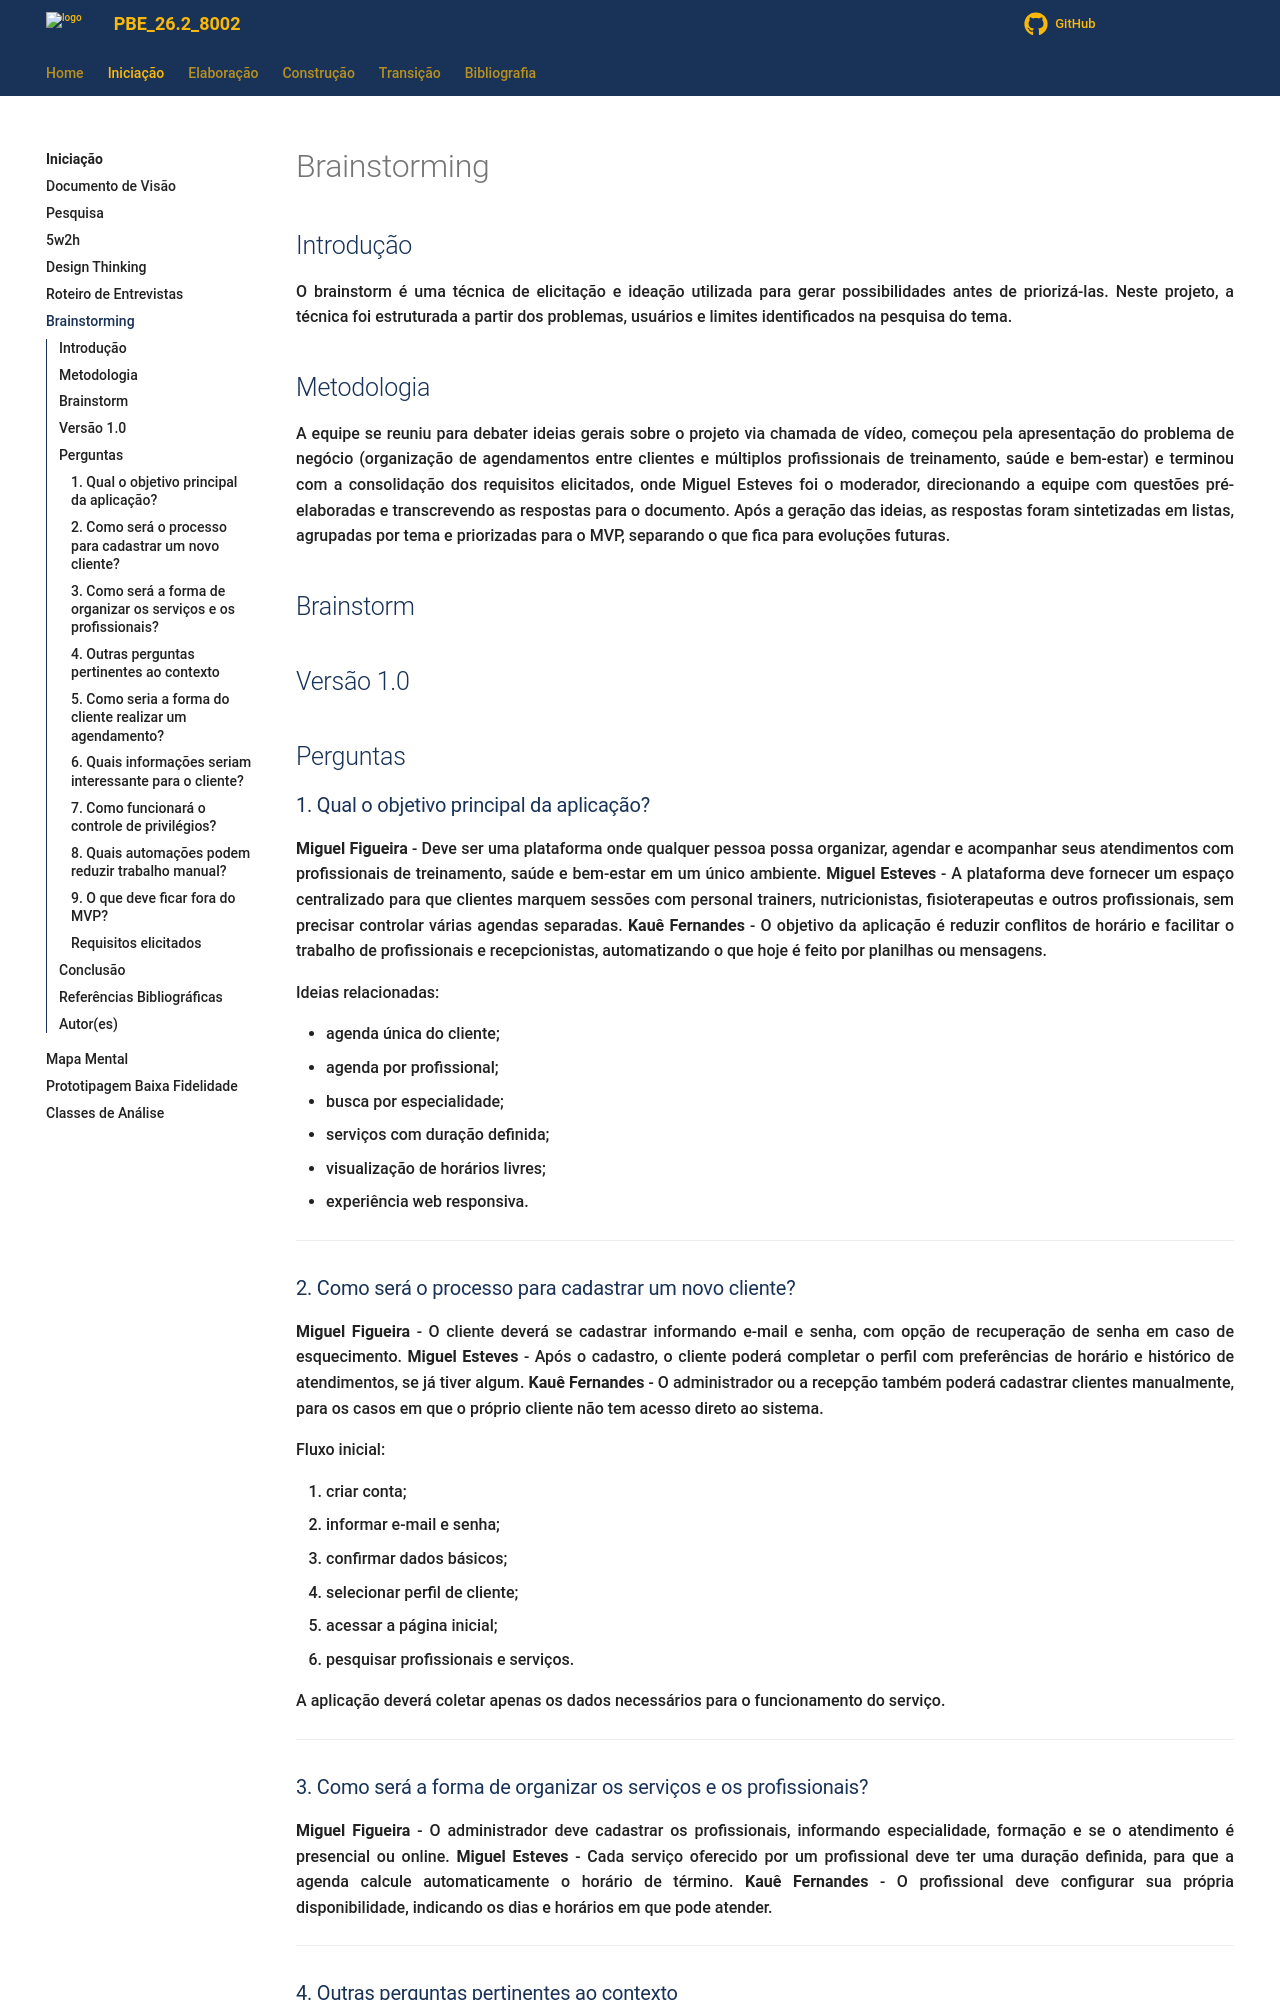

repository: Projetos-de-Extensao/PBE_26.2_8002_I · page: Iniciacao/Brainstorm/index.html · generator: mkdocs

---
id: brainstorm
title: Brainstorm
---

## Introdução

<p align = "justify">
O brainstorm é uma técnica de elicitação e ideação utilizada para gerar possibilidades antes de priorizá-las. Neste projeto, a técnica foi estruturada a partir dos problemas, usuários e limites identificados na pesquisa do tema.
</p>

## Metodologia

<p align = "justify">
A equipe se reuniu para debater ideias gerais sobre o projeto via chamada de vídeo, começou pela apresentação do problema de negócio (organização de agendamentos entre clientes e múltiplos profissionais de treinamento, saúde e bem-estar) e terminou com a consolidação dos requisitos elicitados, onde Miguel Esteves foi o moderador, direcionando a equipe com questões pré-elaboradas e transcrevendo as respostas para o documento.

Após a geração das ideias, as respostas foram sintetizadas em listas, agrupadas por tema e priorizadas para o MVP, separando o que fica para evoluções futuras.
</p>

## Brainstorm

## Versão 1.0

## Perguntas

### 1. Qual o objetivo principal da aplicação?

<p align = "justify">
<b>Miguel Figueira</b> - Deve ser uma plataforma onde qualquer pessoa possa organizar, agendar e acompanhar seus atendimentos com profissionais de treinamento, saúde e bem-estar em um único ambiente.

<b>Miguel Esteves</b> - A plataforma deve fornecer um espaço centralizado para que clientes marquem sessões com personal trainers, nutricionistas, fisioterapeutas e outros profissionais, sem precisar controlar várias agendas separadas.

<b>Kauê Fernandes</b> - O objetivo da aplicação é reduzir conflitos de horário e facilitar o trabalho de profissionais e recepcionistas, automatizando o que hoje é feito por planilhas ou mensagens.
</p>

Ideias relacionadas:

- agenda única do cliente;
- agenda por profissional;
- busca por especialidade;
- serviços com duração definida;
- visualização de horários livres;
- experiência web responsiva.

---

### 2. Como será o processo para cadastrar um novo cliente?

<p align = "justify">
<b>Miguel Figueira</b> - O cliente deverá se cadastrar informando e-mail e senha, com opção de recuperação de senha em caso de esquecimento.

<b>Miguel Esteves</b> - Após o cadastro, o cliente poderá completar o perfil com preferências de horário e histórico de atendimentos, se já tiver algum.

<b>Kauê Fernandes</b> - O administrador ou a recepção também poderá cadastrar clientes manualmente, para os casos em que o próprio cliente não tem acesso direto ao sistema.
</p>

Fluxo inicial:

1. criar conta;
2. informar e-mail e senha;
3. confirmar dados básicos;
4. selecionar perfil de cliente;
5. acessar a página inicial;
6. pesquisar profissionais e serviços.

A aplicação deverá coletar apenas os dados necessários para o funcionamento do serviço.

---
